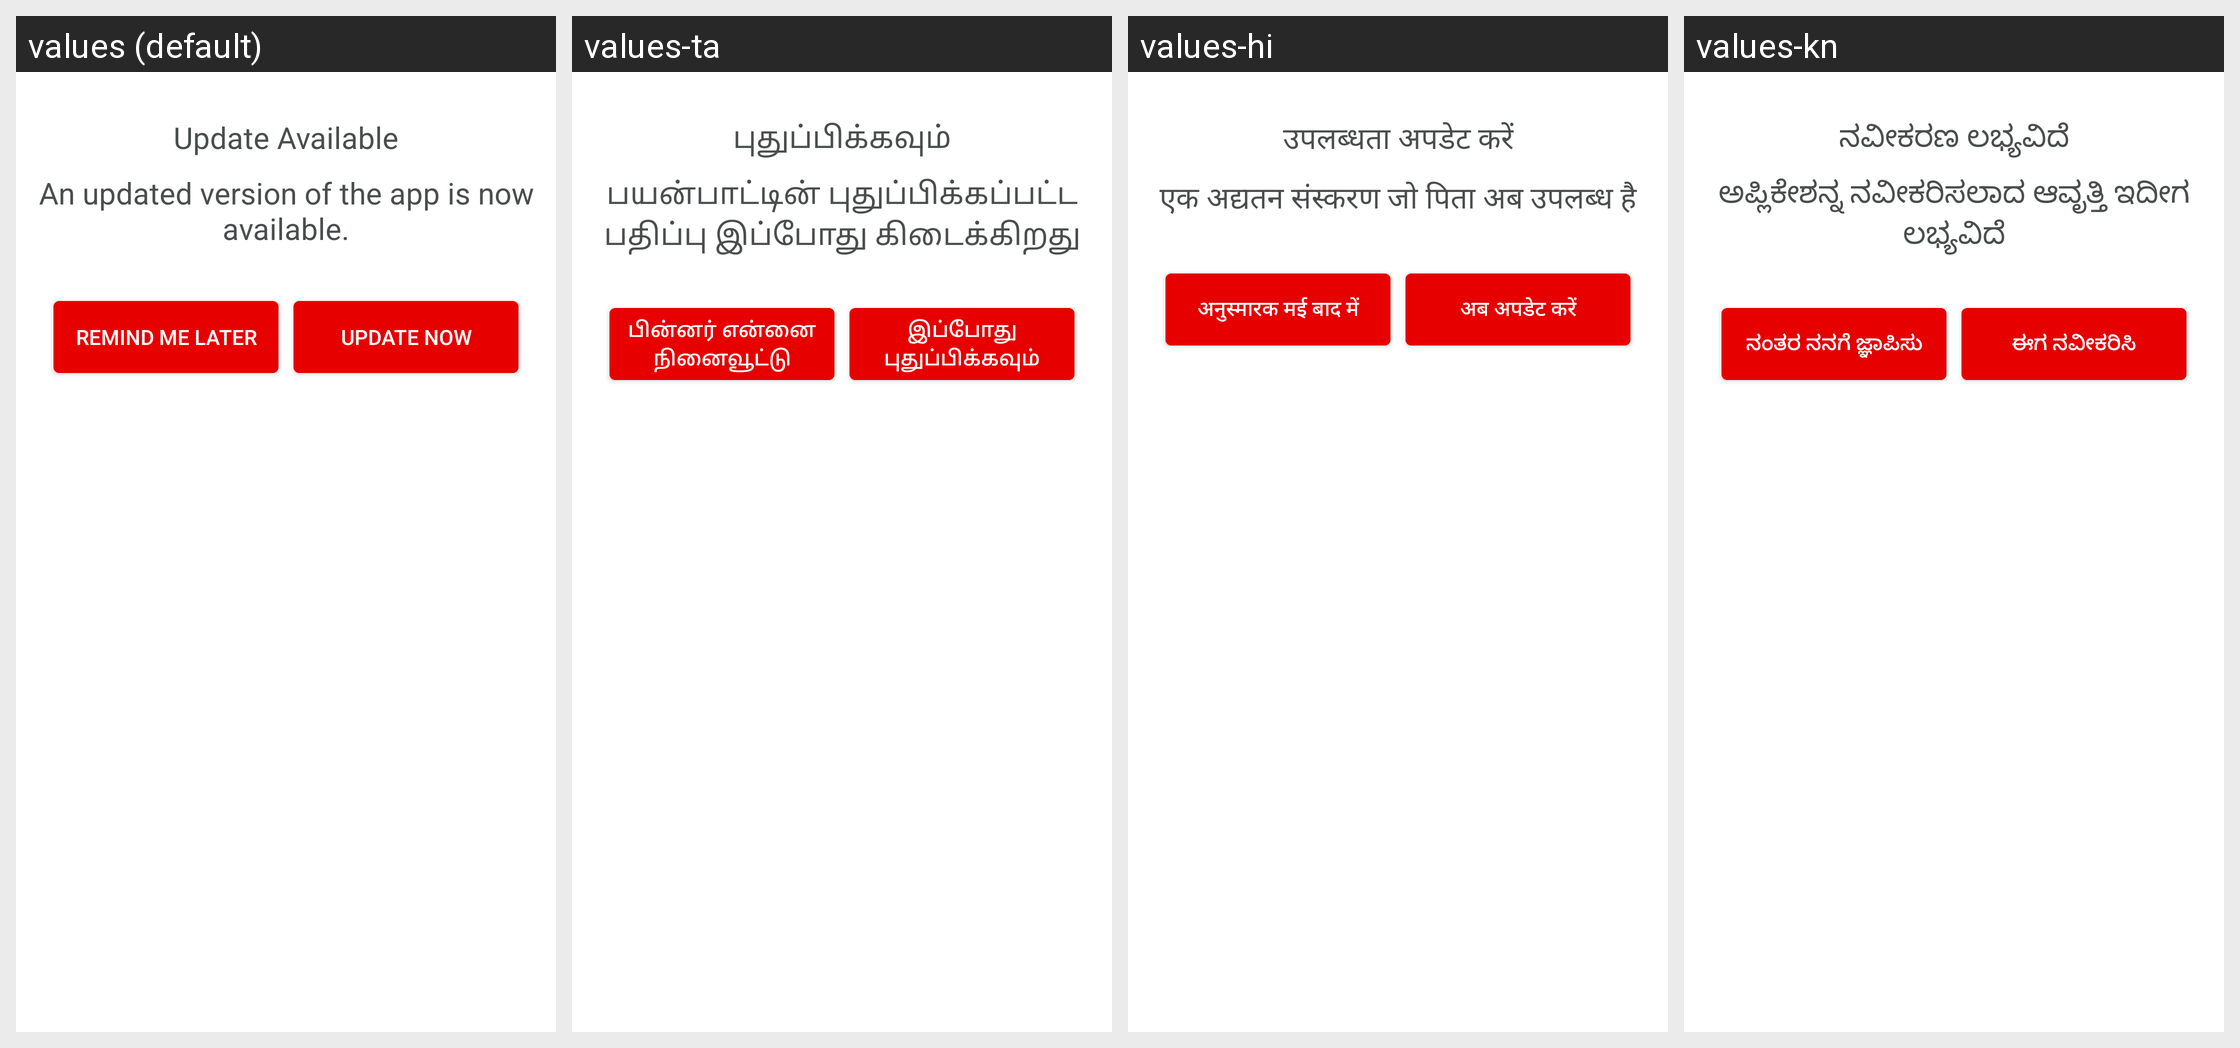

The Android screen above is rendered under several locales of the same app. Produce the string resources it draws, with the default and per-locale values.
Android screen res/layout/custom_update_alert.xml rendered under 4 locales, left to right: values (default), values-ta, values-hi, values-kn. Device: Nexus 5 (rendered at 1080×1920; each locale shown at half size, 540×960, under a caption strip naming it); theme AppTheme.
Other locales in the repository, not shown: values-or.
Strings drawn on this screen, with the default value and each locale's value (text and hints the layout hard-codes, and strings that could not be matched under every locale, appear in the picture but are not listed):

Update_heading
  values: Update Available
  values-ta: புதுப்பிக்கவும்
  values-hi: उपलब्धता अपडेट करें
  values-kn: ನವೀಕರಣ ಲಭ್ಯವಿದೆ

update2
  values: An updated version of the app is now available.
  values-ta: பயன்பாட்டின் புதுப்பிக்கப்பட்ட பதிப்பு இப்போது கிடைக்கிறது
  values-hi: एक अद्यतन संस्करण जो पिता अब उपलब्ध है
  values-kn: ಅಪ್ಲಿಕೇಶನ್ನ ನವೀಕರಿಸಲಾದ ಆವೃತ್ತಿ ಇದೀಗ ಲಭ್ಯವಿದೆ

remind_me_later
  values: Remind me Later
  values-ta: பின்னர் என்னை நினைவூட்டு
  values-hi: अनुस्मारक मई बाद में
  values-kn: ನಂತರ ನನಗೆ ಜ್ಞಾಪಿಸು

update_text
  values: Update Now
  values-ta: இப்போது புதுப்பிக்கவும்
  values-hi: अब अपडेट करें
  values-kn: ಈಗ ನವೀಕರಿಸಿ
